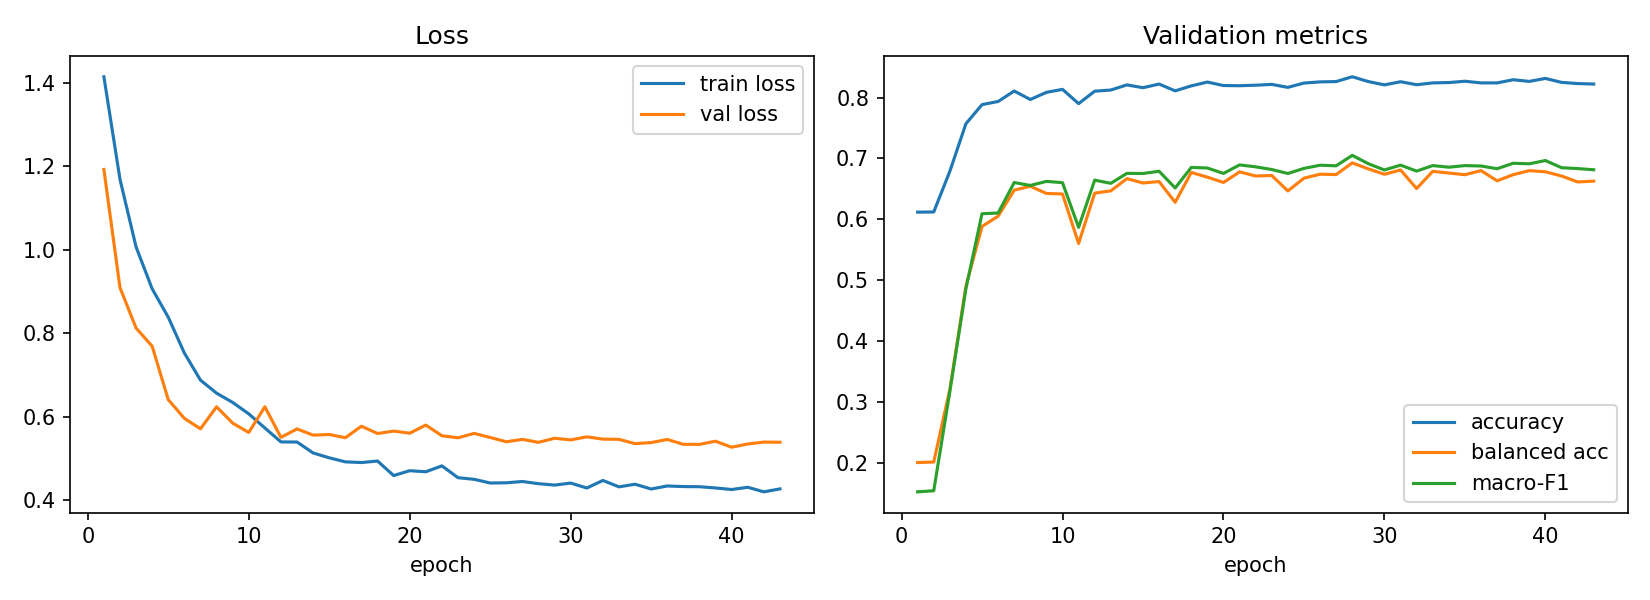

Data behind this chart, as committed beside it:
epoch, train_loss, val_loss, val_acc, val_balanced_acc, val_macro_f1, lr_head, time_s
1, 1.415, 1.193, 0.6117, 0.2, 0.1518, 0.001, 95.59
2, 1.169, 0.9096, 0.612, 0.2008, 0.1536, 0.0009993, 69.98
3, 1.007, 0.8128, 0.6789, 0.3202, 0.3166, 0.0009972, 71.49
4, 0.9067, 0.7692, 0.7572, 0.49, 0.486, 0.0009936, 155.5
5, 0.8387, 0.6412, 0.7885, 0.5882, 0.6091, 0.0009887, 51.59
6, 0.753, 0.5966, 0.7937, 0.6051, 0.6103, 0.0009824, 167.2
7, 0.688, 0.5715, 0.8109, 0.6479, 0.6604, 0.0009747, 50.58
8, 0.6569, 0.6242, 0.797, 0.6543, 0.6557, 0.0009657, 37.13
9, 0.6347, 0.5851, 0.8087, 0.6425, 0.6623, 0.0009553, 35.39
10, 0.6073, 0.5628, 0.8136, 0.6416, 0.6602, 0.0009437, 148.5
11, 0.5735, 0.6242, 0.7902, 0.5603, 0.5867, 0.0009308, 45.97
12, 0.5401, 0.551, 0.8106, 0.643, 0.6644, 0.0009167, 47.39
13, 0.5398, 0.5712, 0.8126, 0.6468, 0.6591, 0.0009014, 83.32
14, 0.5136, 0.5563, 0.821, 0.6668, 0.6755, 0.0008849, 118
15, 0.502, 0.5578, 0.8164, 0.6597, 0.6753, 0.0008674, 40.68
16, 0.4924, 0.5501, 0.8224, 0.662, 0.679, 0.0008488, 52.41
17, 0.4907, 0.5777, 0.8112, 0.6279, 0.6515, 0.0008293, 60.23
18, 0.4943, 0.5603, 0.8194, 0.677, 0.6853, 0.0008088, 61.21
19, 0.4595, 0.566, 0.8256, 0.6693, 0.6843, 0.0007874, 45.79
20, 0.4711, 0.5609, 0.8199, 0.6605, 0.6754, 0.0007652, 45.72
21, 0.4686, 0.5804, 0.8196, 0.6779, 0.6894, 0.0007423, 47.36
22, 0.4827, 0.5549, 0.8205, 0.6712, 0.6862, 0.0007187, 205.4
23, 0.4544, 0.5499, 0.8218, 0.672, 0.6818, 0.0006944, 32.63
24, 0.4505, 0.5605, 0.8169, 0.6466, 0.6753, 0.0006696, 40.83
25, 0.4417, 0.5507, 0.824, 0.6676, 0.6837, 0.0006443, 28.17
26, 0.4422, 0.5405, 0.8259, 0.6741, 0.6889, 0.0006187, 28.8
27, 0.4453, 0.5462, 0.8265, 0.6735, 0.6879, 0.0005926, 28.45
28, 0.44, 0.5391, 0.8344, 0.6928, 0.7051, 0.0005664, 30.15
29, 0.4367, 0.5489, 0.8265, 0.6829, 0.6914, 0.0005399, 228.8
30, 0.4415, 0.5449, 0.821, 0.674, 0.6811, 0.0005133, 31.01
31, 0.4297, 0.5522, 0.8262, 0.6811, 0.689, 0.0004867, 42.52
32, 0.4478, 0.5468, 0.8213, 0.6506, 0.6792, 0.0004601, 41.09
33, 0.4325, 0.5462, 0.8243, 0.6788, 0.6883, 0.0004336, 31.36
34, 0.4387, 0.536, 0.8248, 0.6761, 0.6856, 0.0004074, 32.41
35, 0.4273, 0.5385, 0.827, 0.6733, 0.6883, 0.0003813, 29.68
36, 0.4346, 0.546, 0.8243, 0.6801, 0.6876, 0.0003557, 235
37, 0.4331, 0.5343, 0.8243, 0.6633, 0.6831, 0.0003304, 36.81
38, 0.4328, 0.5342, 0.8295, 0.6734, 0.6921, 0.0003056, 36.15
39, 0.4298, 0.5418, 0.8267, 0.6801, 0.6913, 0.0002813, 33.71
40, 0.4261, 0.5274, 0.8317, 0.6781, 0.6966, 0.0002577, 29.66
41, 0.4314, 0.5351, 0.8251, 0.6712, 0.6848, 0.0002348, 32.12
42, 0.4205, 0.5397, 0.8232, 0.6614, 0.6834, 0.0002126, 29.68
43, 0.4275, 0.5393, 0.8224, 0.6627, 0.6815, 0.0001912, 31.21
